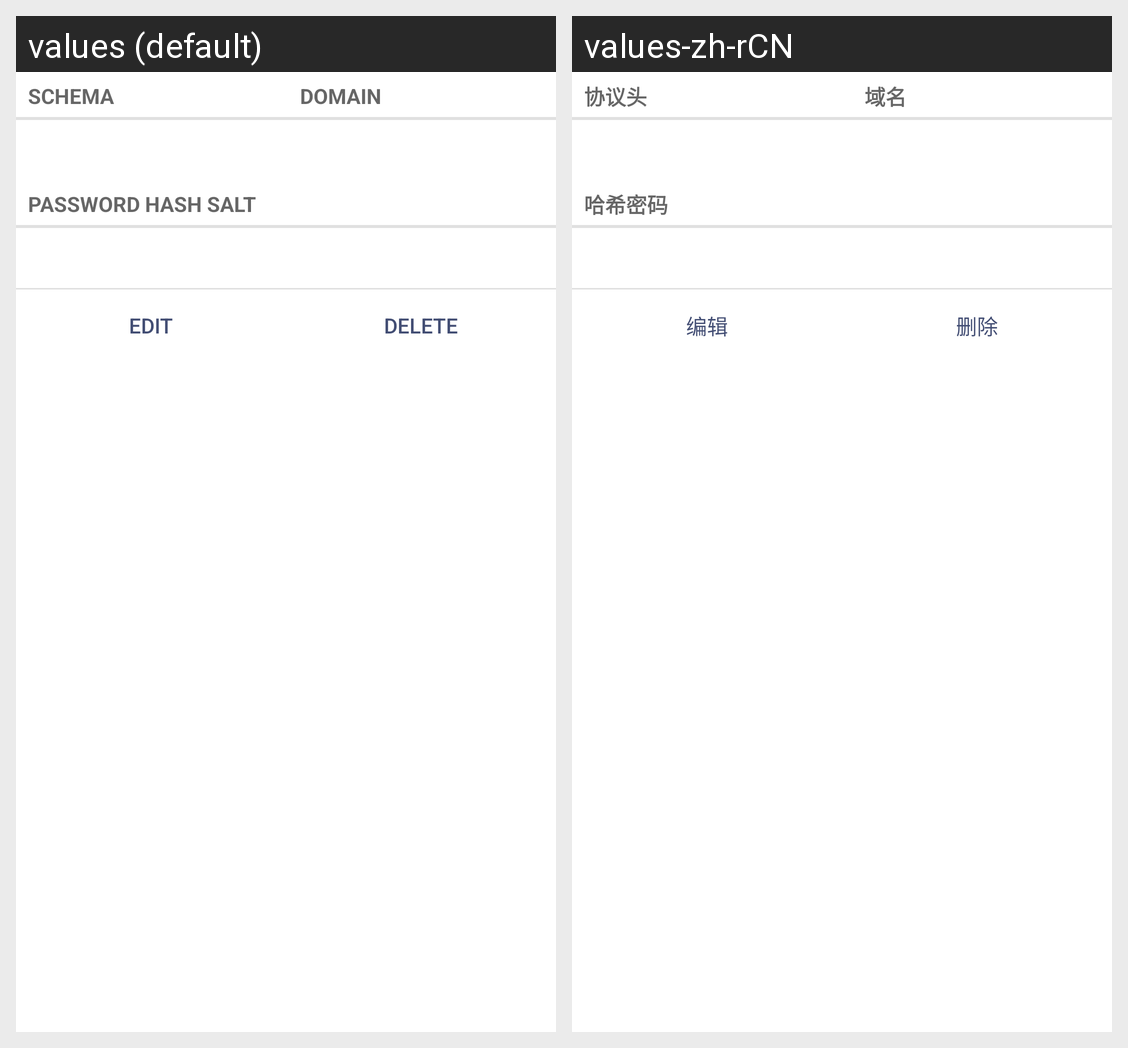

Translations of the strings shown on this Android screen, per locale in the grid:
Android screen res/layout/layout_booru_item_detail.xml rendered under 2 locales, left to right: values (default), values-zh-rCN. Device: Nexus 5 (rendered at 1080×1920; each locale shown at half size, 540×960, under a caption strip naming it); theme MoeTheme.
Strings drawn on this screen, with the default value and each locale's value (text and hints the layout hard-codes, and strings that could not be matched under every locale, appear in the picture but are not listed):

schema
  values: Schema
  values-zh-rCN: 协议头

domain
  values: Domain
  values-zh-rCN: 域名

password_hash_salt
  values: Password hash salt
  values-zh-rCN: 哈希密码

edit
  values: Edit
  values-zh-rCN: 编辑

delete
  values: Delete
  values-zh-rCN: 删除
